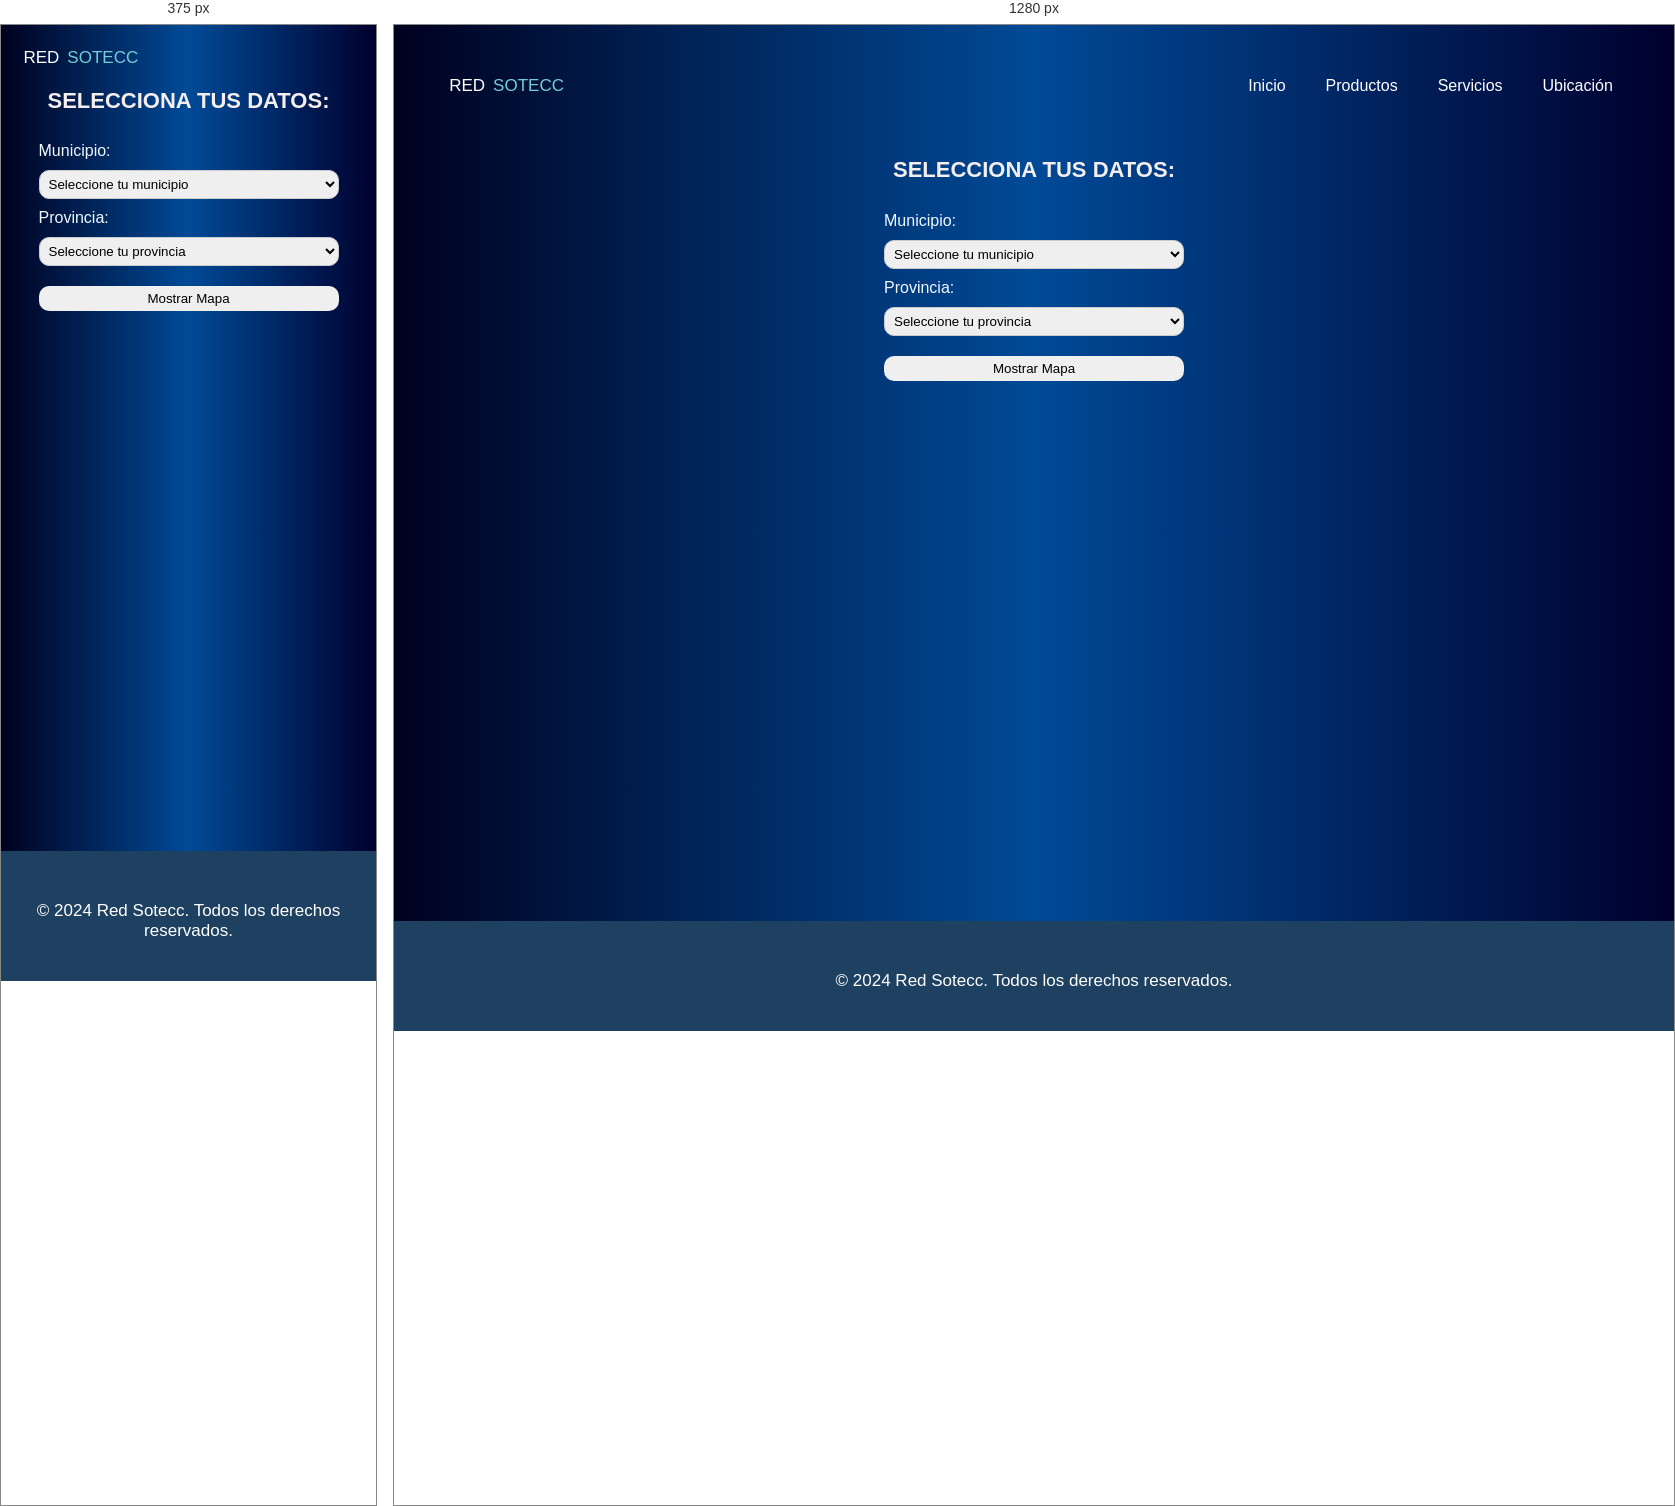
Rendered at 375 px and 1280 px, left to right.

<!-- file: cobertura.html -->
<!DOCTYPE html>
<html lang="es">
<head>
    <meta http-equiv="Content-Type" content="text/html; charset=utf-8" />
    <meta charset="utf8">
    <meta name="viewport" content="width=device-width, initial-scale=1.0">
    <title>Página</title>
    <link rel="stylesheet" href="mapa.css">
    <link rel="stylesheet" href="https://cdnjs.cloudflare.com/ajax/libs/font-awesome/5.15.4/css/all.min.css">
    <link rel="stylesheet" href="https://unpkg.com/leaflet/dist/leaflet.css" />
</head>
<body>
    <header>
        <div class="menu-btn">
            <i class="fas fa-bars"></i>
        </div>
        <div class="encabezado">
                <p>RED</p>  <p class="p">SOTECC</p>
        </div>
        <nav>
            <ul class="menu">
                <li><a href="Index.html">Inicio</a></li>
            <li><a href="Productos.html">Productos</a></li>
            <li><a href="Servicios.html">Servicios</a></li>
            <li><a href="Ubicación.html">Ubicación</a></li>
            </ul>
            <div class="close-btn">
                <i class="fas fa-times"></i>
            </div>
        </nav>
    </header>
    
    <div class="Datos">
    <h2>SELECCIONA TUS DATOS:</h2>
    <form id="locationForm">
        <label for="municipio">Municipio:</label>
        <select class="rounded-select" id="municipio" name="municipio" required>
            <option value="">Seleccione tu municipio</option>
            <option value="Donato Guerra">Donato Guerra</option>
            <option value="Villa de Allende">Villa de Allende</option>
            <!-- Agrega más opciones según sea necesario -->
        </select>
        <label for="provincia">Provincia:</label>
        <select class="rounded-select" id="provincia" name="provincia" required>
            <option value="">Seleccione tu provincia</option>
        </select>
        <button type="submit">Mostrar Mapa</button>
    </form>

</div>
    <div id="map"></div>
    <p id="cobertura"></p>

    <script src="https://unpkg.com/leaflet/dist/leaflet.js"></script>
    <script>
        // Definir listas de municipios y provincias con y sin cobertura
        const municipiosConCobertura = ["Donato Guerra"];
        const provinciasConCobertura = ["San Martín Obispo", "San Martín 2"];
        const municipiosSinCobertura = ["Villa de Allende"];
        const provinciasSinCobertura = ["San Felipe del Progreso", "San Martín 2"];
        
        // Definir provincias por municipio
        const provinciasPorMunicipio = {
            "Donato Guerra": ["San Martín Obispo", "San Martín 2"],
            "Villa de Allende": ["San Felipe del Progreso"]
        };
    
        // Definir coordenadas para cada municipio y provincia
        const coordenadas = {
            "Donato Guerra": [19.30833, -100.14167],
            "San Martín Obispo": [19.30833, -100.14222],
            "Villa de Allende": [19.375, -100.148],
            "San Felipe del Progreso": [19.712938, -99.95272],
            "San Martín 2": [19.316667, -100.101111]
        };
    
        let map;
        let currentMarker;
        let currentCircle;

        document.getElementById('municipio').addEventListener('change', function() {
            actualizarProvincias(this.value);
        });

        document.getElementById('locationForm').addEventListener('submit', function(event) {
            event.preventDefault();
            const municipio = document.getElementById('municipio').value;
            const provincia = document.getElementById('provincia').value;
            mostrarMapa(municipio, provincia);
        });

        function actualizarProvincias(municipio) {
            const provinciaSelect = document.getElementById('provincia');
            provinciaSelect.innerHTML = '<option value="">Seleccione tu provincia</option>';
            if (municipio && provinciasPorMunicipio[municipio]) {
                provinciasPorMunicipio[municipio].forEach(provincia => {
                    const option = document.createElement('option');
                    option.value = provincia;
                    option.textContent = provincia;
                    provinciaSelect.appendChild(option);
                });
            }
        }

        function mostrarMapa(municipio, provincia) {
            if (!map) {
                map = L.map('map', {
                    center: coordenadas[municipio],
                    zoom: 12,
                    dragging: false, // Desactivar arrastre
                    touchZoom: false, // Desactivar zoom táctil
                    scrollWheelZoom: false, // Desactivar zoom con la rueda del ratón
                    doubleClickZoom: false, // Desactivar zoom con doble clic
                    boxZoom: false // Desactivar zoom con caja de selección
                });
                L.tileLayer('https://{s}.tile.openstreetmap.org/{z}/{x}/{y}.png', {
                    attribution: '© <a href="https://www.openstreetmap.org/copyright">OpenStreetMap</a> contributors'
                }).addTo(map);
            } else {
                map.setView(coordenadas[municipio], 12);
                if (currentMarker) {
                    map.removeLayer(currentMarker);
                }
                if (currentCircle) {
                    map.removeLayer(currentCircle);
                }
            }

            // Habilitar zoom solo cuando se fuerza
            map.on('mousedown', function (e) {
                if (e.originalEvent.button === 1) { // Si se usa el botón central del ratón
                    map.dragging.enable();
                    map.touchZoom.enable();
                    map.scrollWheelZoom.enable();
                    map.doubleClickZoom.enable();
                    map.boxZoom.enable();
                }
            });
    
            map.on('mouseup', function () {
                map.dragging.disable();
                map.touchZoom.disable();
                map.scrollWheelZoom.disable();
                map.doubleClickZoom.disable();
                map.boxZoom.disable();
            });
    
            currentMarker = L.marker(coordenadas[municipio]).addTo(map)
                .bindPopup(`${municipio}`)
                .openPopup();
    
            obtenerCobertura(municipio, provincia, map);
        }
    
        function obtenerCobertura(municipio, provincia, map) {
            let cobertura;
            let color;
            const coberturaElement = document.getElementById('cobertura');
            coberturaElement.classList.remove('cobertura-disponible', 'cobertura-no-disponible', 'cobertura-desconocida');
    
            if (municipiosConCobertura.includes(municipio) && provinciasConCobertura.includes(provincia)) {
                cobertura = "Cobertura disponible";
                color = 'green';
                coberturaElement.classList.add('cobertura-disponible');
            } else if (municipiosSinCobertura.includes(municipio) || provinciasSinCobertura.includes(provincia)) {
                cobertura = "Sin cobertura";
                color = 'red';
                coberturaElement.classList.add('cobertura-no-disponible');
            } else {
                cobertura = "Cobertura desconocida";
                color = 'gray';
                coberturaElement.classList.add('cobertura-desconocida');
            }
            coberturaElement.innerHTML = `<span>${cobertura}</span> en: ${provincia}, ${municipio}`;
    
            currentCircle = L.circle(coordenadas[municipio], {
                color: color,
                fillColor: color,
                fillOpacity: 0.5,
                radius: 2000 // Ajusta el radio según sea necesario
            }).addTo(map);
        }
    </script>    

    <script>
        var navLinks = document.getElementById("navLinks");

        function showMenu(){
            navLinks.style.right = "0";
        }
        function hideMenu(){
            navLinks.style.right = "-200px";
        }
    </script>
    <script src="Productos.js"></script>
   <footer>
    <ul class="footer-icons">
        <li><a href="https://www.facebook.com" target="_blank"><i class="fab fa-facebook"></i></a></li>
        <li><a href="https://wa.me/1234567890" target="_blank"><i class="fab fa-whatsapp"></i></a></li>
        <li><a href="mailto:[email-redacted]"><i class="fas fa-envelope"></i></a></li>
        <li><a href="tel:[number-redacted]"><i class="fas fa-phone"></i></a></li>
    </ul>
    <p>&copy; 2024 Red Sotecc. Todos los derechos reservados.</p>
</footer>
</body>
</html>


/* @media block from mapa.css */
@media (max-width: 768px) {
  .menu-btn {
    display: block;
    position: absolute; /* Cambia a posición absoluta para quedarse en el encabezado */
    top: 5px;
    right: 20px;
    z-index: 1001; /* Asegura que el botón esté por encima del contenido */
  }

  .close-btn {
    display: none;
    position: absolute; /* Cambia a posición absoluta para quedarse en el encabezado */
    top: 20px;
    right: 20px;
    z-index: 1002; /* Asegura que el botón esté por encima del contenido */
  }

  nav {
    position: fixed;
    top: 0;
    left: 0;
    width: 100%;
    height: 100%;
    background: rgba(0, 0, 0, 0.8); /* Fondo semi-transparente */
    backdrop-filter: blur(10px); /* Desenfoque de fondo */
    display: none; /* Oculta el menú por defecto */
    align-items: center;
    justify-content: center;
    z-index: 1000;
  }

  nav.menu-open {
    display: flex;
  }

  nav ul {
    flex-direction: column;
    gap: 20px; /* Espacio entre las opciones */
  }

  nav ul li {
    margin-bottom: 10px; /* Reducir el margen entre las opciones */
    text-align: center;
  }

  nav ul li a {
    font-size: 24px;
    background: rgba(255, 255, 255, 0.1); /* Fondo semi-transparente para los enlaces */
    padding: 10px 20px;
    border-radius: 5px;
  }

  .encabezado {
    position: absolute;
    text-align: left;
    top: 5px;
    margin: 1%;
  }
  h2{
    margin-top: 5%;
  }
  .Datos{
    margin-top: 10%;
  }
  .cobertura-disponible {
    background-color: green;
    color: white;
    padding: 10px;
    margin-top: 10px;
    margin-bottom: 10px;
    text-align: center;
}
.cobertura-no-disponible {
    background-color: red;
    color: white;
    padding: 10px;
    margin-top: 10px;
    margin-bottom: 10px;
    text-align: center;
}
footer{
margin-top: 4%;
}
}